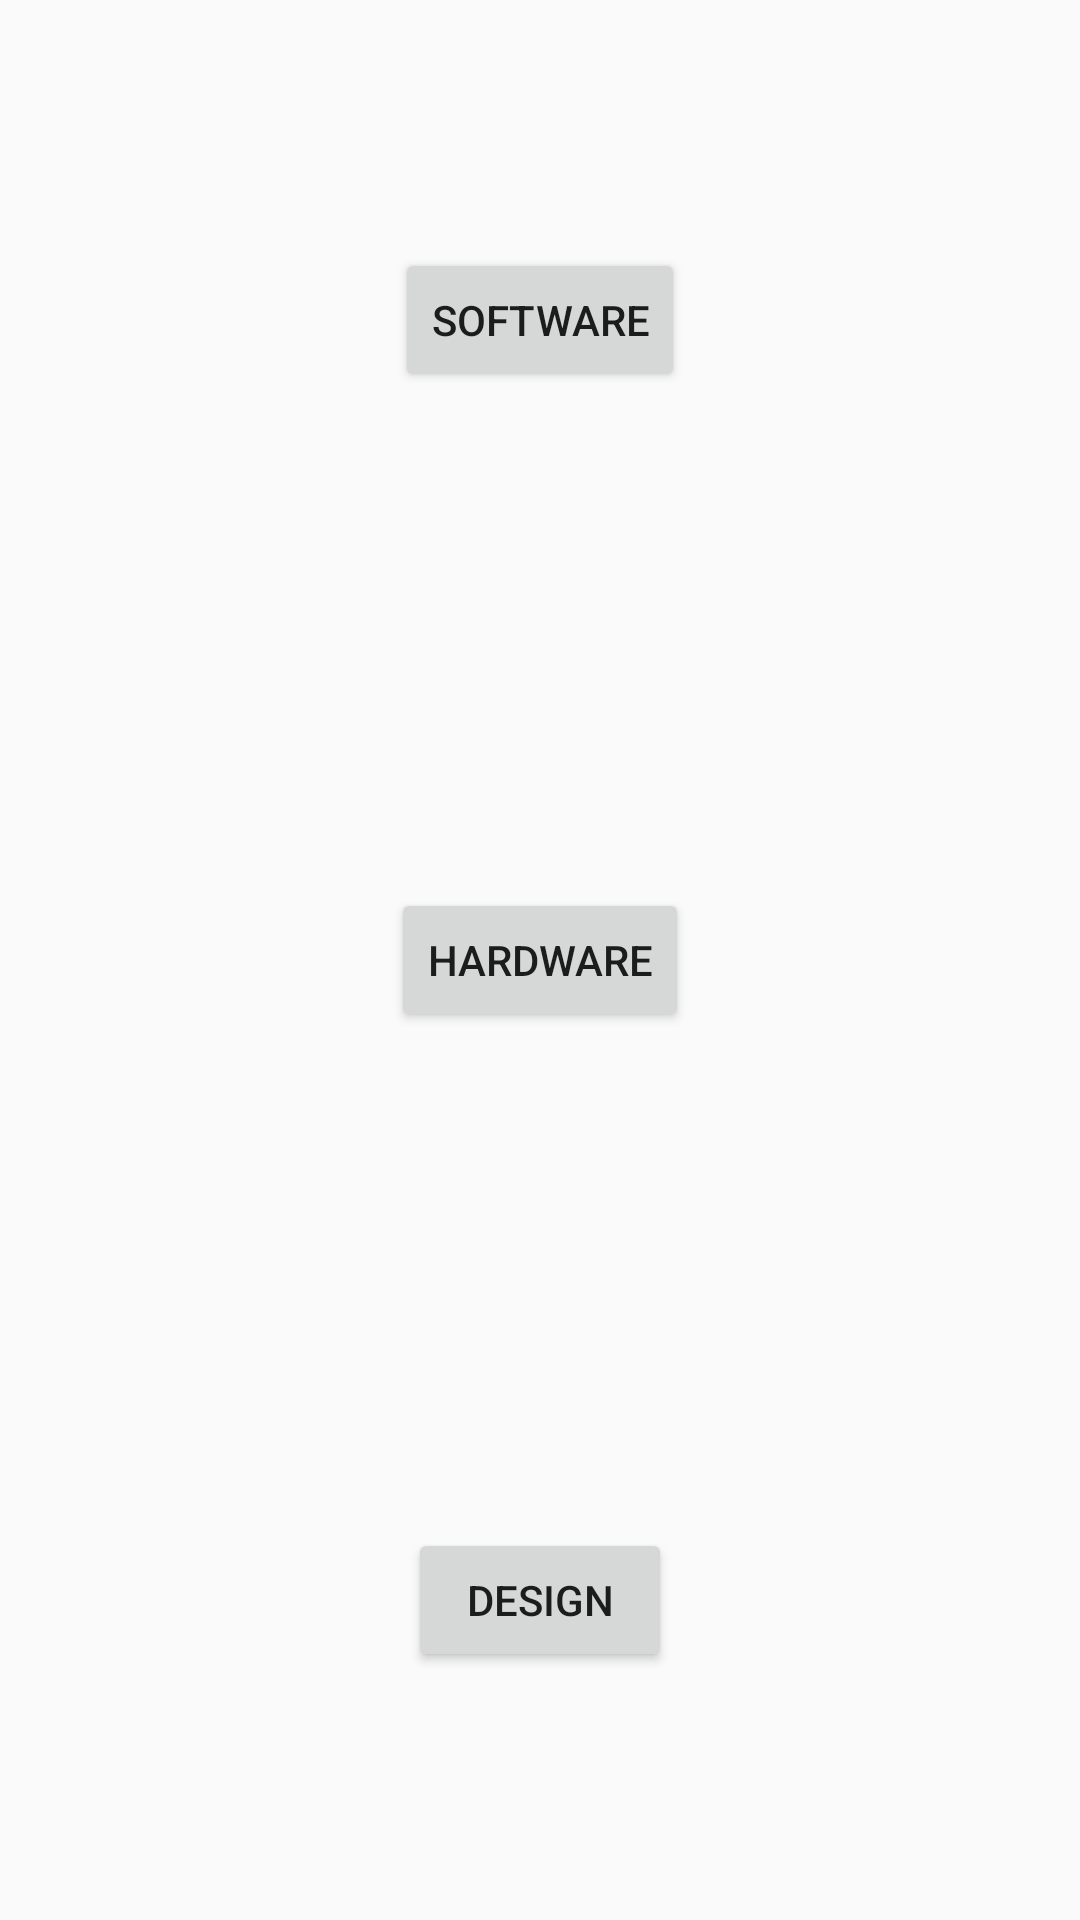

Write the Android layout XML for this screen, with the resource values it uses.
<!-- AndroidManifest.xml: application theme AppTheme -->
<!-- res/layout/fragment_branch.xml -->
<?xml version="1.0" encoding="utf-8"?>
<RelativeLayout xmlns:android="http://schemas.android.com/apk/res/android"
    android:orientation="vertical" android:layout_width="match_parent"
    android:layout_height="match_parent">

    <LinearLayout
        android:orientation="vertical"
        android:layout_width="match_parent"
        android:layout_height="wrap_content"
        android:layout_centerVertical="true"
        android:layout_alignParentStart="true">

        <RelativeLayout
            android:layout_width="match_parent"
            android:layout_height="match_parent"
            android:layout_weight="1">

            <ImageView
                android:scaleType="centerCrop"
                android:layout_width="match_parent"
                android:layout_height="match_parent" />
            <Button
                android:text="Software"
                android:layout_width="wrap_content"
                android:layout_height="wrap_content"
                android:layout_centerInParent="true"
                android:id="@+id/button1" />

        </RelativeLayout>

        <RelativeLayout
            android:layout_width="match_parent"
            android:layout_height="match_parent"
            android:layout_weight="1">

            <ImageView
                android:scaleType="centerCrop"
                android:layout_width="match_parent"
                android:layout_height="match_parent" />
            <Button
                android:text="Hardware"
                android:layout_width="wrap_content"
                android:layout_height="wrap_content"
                android:layout_centerInParent="true"
                android:id="@+id/button2"
                android:layout_margin="16dp"/>

        </RelativeLayout>

        <RelativeLayout
            android:layout_width="match_parent"
            android:layout_height="match_parent"
            android:layout_weight="1">

            <ImageView
                android:scaleType="centerCrop"
                android:layout_width="match_parent"
                android:layout_height="match_parent" />
            <Button
                android:text="Design"
                android:layout_width="wrap_content"
                android:layout_height="wrap_content"
                android:layout_centerInParent="true"
                android:id="@+id/button3"
                android:layout_margin="16dp"/>

        </RelativeLayout>

    </LinearLayout>

</RelativeLayout>
<!-- resources referenced by this layout -->
<resources>
  <style name="AppTheme" parent="Theme.AppCompat.Light.DarkActionBar">
          
          <item name="colorPrimary">@color/colorPrimary</item>
          <item name="colorPrimaryDark">@color/colorPrimaryDark</item>
          <item name="colorAccent">@color/colorAccent</item>
          <item name="android:windowContentTransitions">true</item>
      </style>
  <color name="colorPrimary">#606060</color>
  <color name="colorPrimaryDark">#404040</color>
  <color name="colorAccent">#FFF248</color>
</resources>
